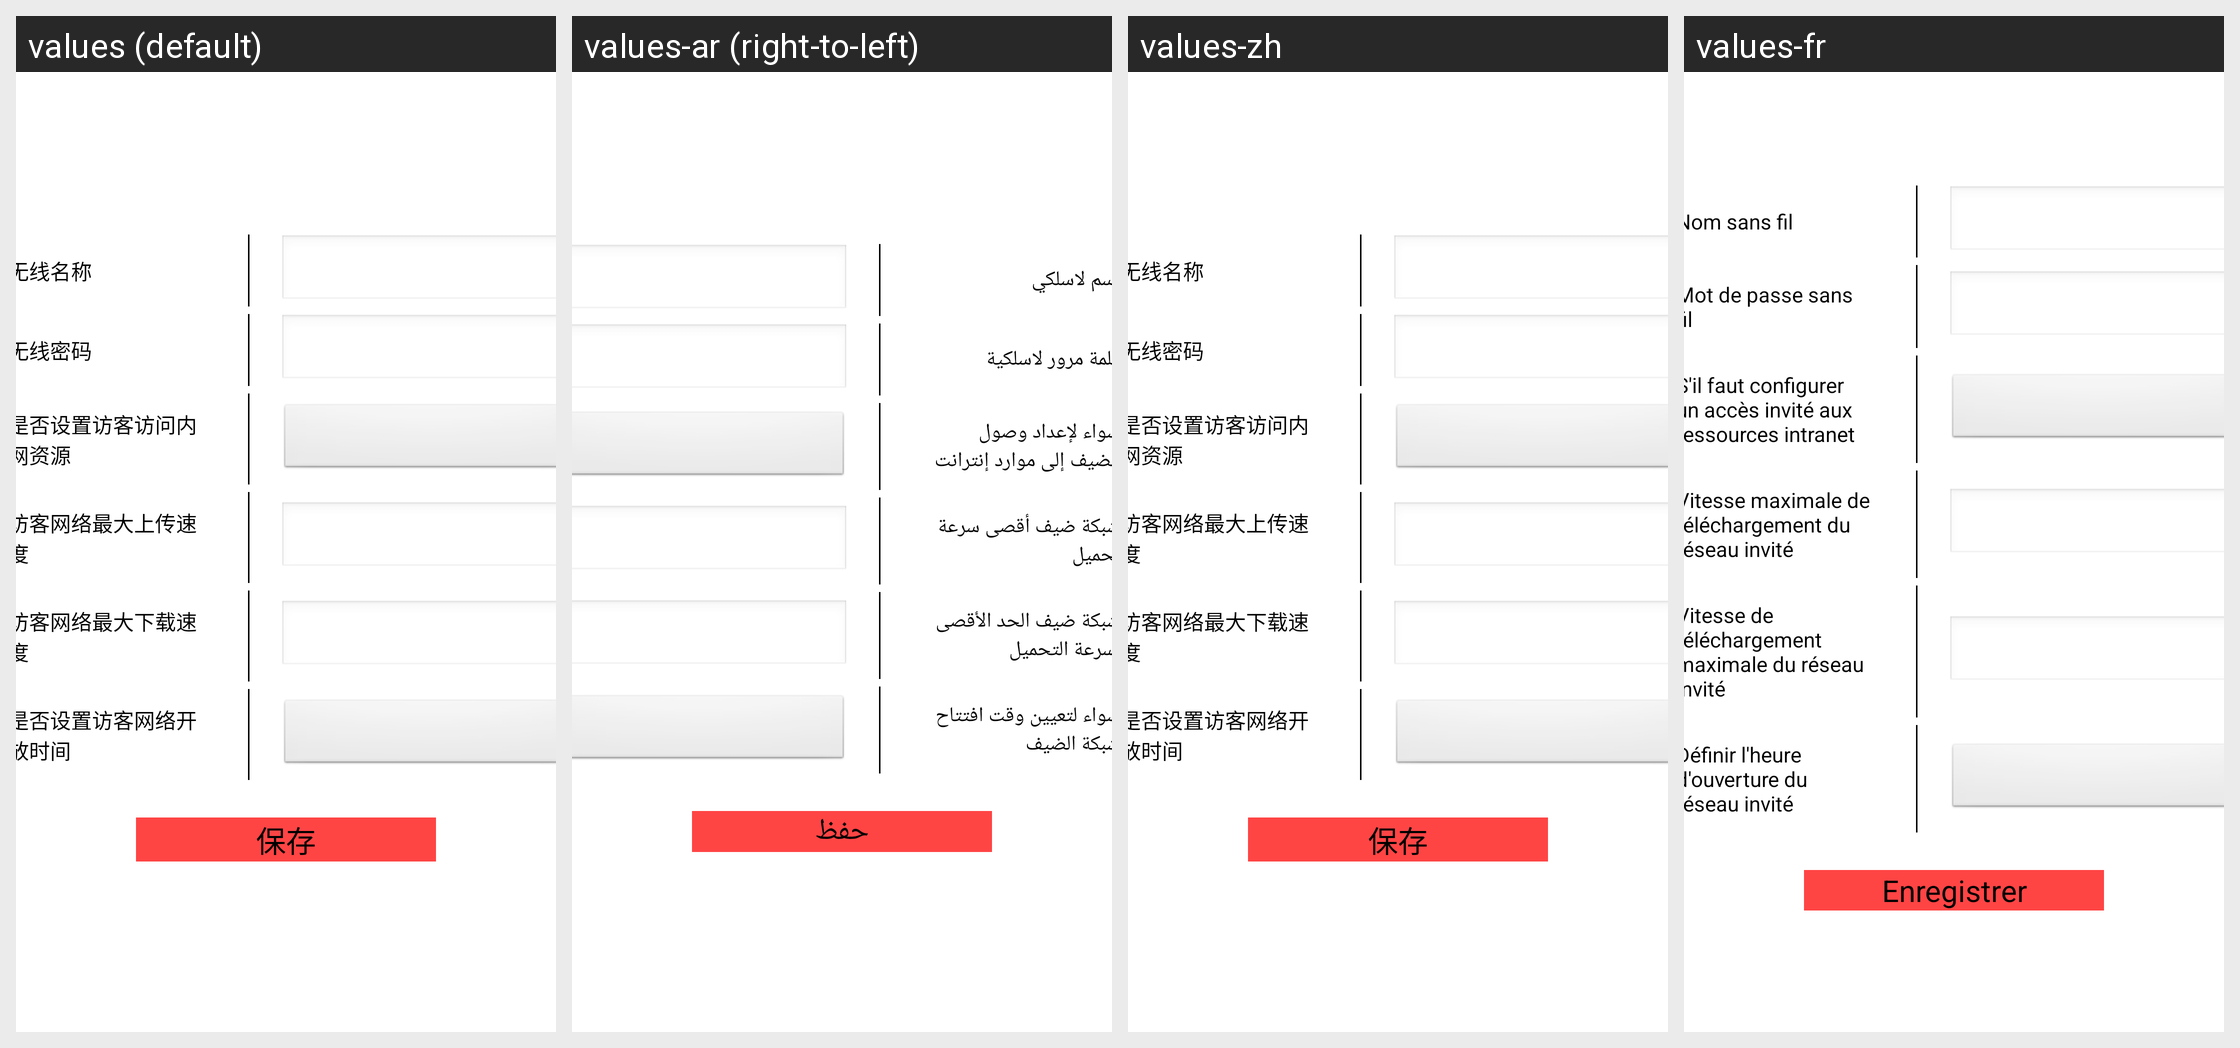

For this localized Android screen grid, give each drawn string resource with its value in every locale shown.
Android screen res/layout/fragment_wireless_guest.xml rendered under 4 locales, left to right: values (default), values-ar (right-to-left), values-zh, values-fr. Device: Nexus 5 (rendered at 1080×1920; each locale shown at half size, 540×960, under a caption strip naming it); theme changeBackgroundTheme.
Other locales in the repository, not shown: values-en, values-ms, values-zh-rHK, values-zh-rTW.
Strings drawn on this screen, with the default value and each locale's value (text and hints the layout hard-codes, and strings that could not be matched under every locale, appear in the picture but are not listed):

wireless_name
  values: 无线名称
  values-ar: اسم لاسلكي
  values-zh: 无线名称
  values-fr: Nom sans fil

wireless_psw
  values: 无线密码
  values-ar: كلمة مرور لاسلكية
  values-zh: 无线密码
  values-fr: Mot de passe sans fil

intranet_resource
  values: 是否设置访客访问内网资源
  values-ar: سواء لإعداد وصول الضيف إلى موارد إنترانت
  values-zh: 是否设置访客访问内网资源
  values-fr: S'il faut configurer un accès invité aux ressources intranet

guest_network_upload_speed
  values: 访客网络最大上传速度
  values-ar: شبكة ضيف أقصى سرعة تحميل
  values-zh: 访客网络最大上传速度
  values-fr: Vitesse maximale de téléchargement du réseau invité

guest_network_download_speed
  values: 访客网络最大下载速度
  values-ar: شبكة ضيف الحد الأقصى لسرعة التحميل
  values-zh: 访客网络最大下载速度
  values-fr: Vitesse de téléchargement maximale du réseau invité

guest_network_opening_time
  values: 是否设置访客网络开放时间
  values-ar: سواء لتعيين وقت افتتاح شبكة الضيف
  values-zh: 是否设置访客网络开放时间
  values-fr: Définir l'heure d'ouverture du réseau invité

save
  values: 保存
  values-ar: حفظ
  values-zh: 保存
  values-fr: Enregistrer
